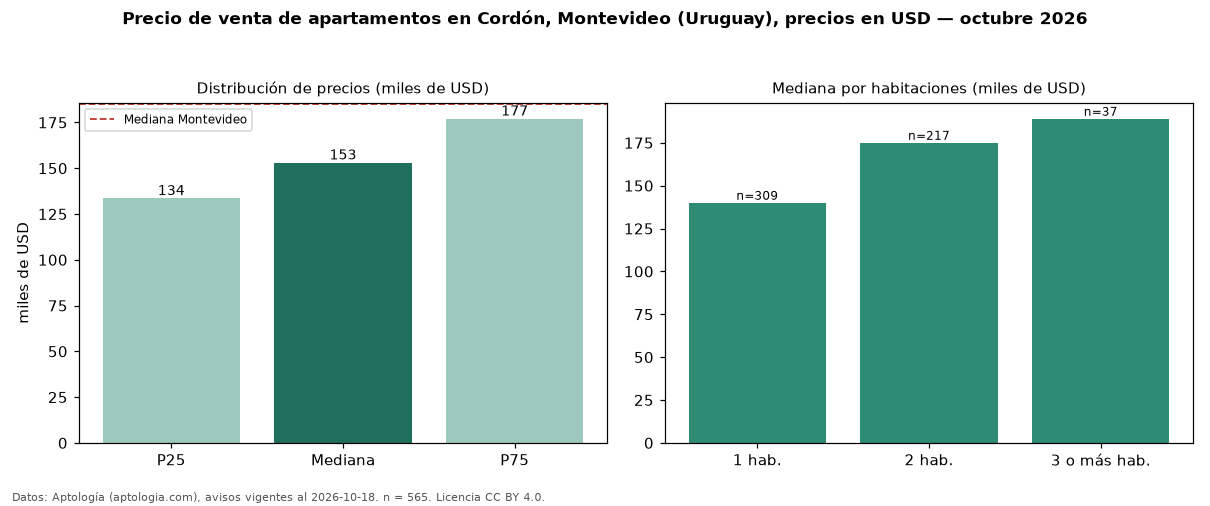

Data behind this chart, as committed beside it:
seccion, metrica, valor, moneda, n
precio, p25, 133525, USD, 565
precio, mediana, 153000, USD, 565
precio, p75, 177000, USD, 565
precio, minimo, 75000, USD, 565
precio, maximo, 450000, USD, 565
m2, mediana_precio_m2, 2647, USD, 557
m2, area_mediana_m2, 59.0, m2, 557
banos, mediana_banos, 1.0, , 
parqueadero, pct_con_parqueadero, 100.0, %, 108
habitaciones, 1, 140000, USD, 309
habitaciones, 2, 175000, USD, 217
habitaciones, 3+, 189000, USD, 37
ciudad, mediana_ciudad_referencia, 185000, USD, 
ciudad, mediana_m2_ciudad, 3040, USD, 
fuente, fecha_datos, 2026-10-18, , 
fuente, atribucion, https://www.aptologia.com/uy/venta/monte…, , 
fuente, licencia, CC BY 4.0, , 
